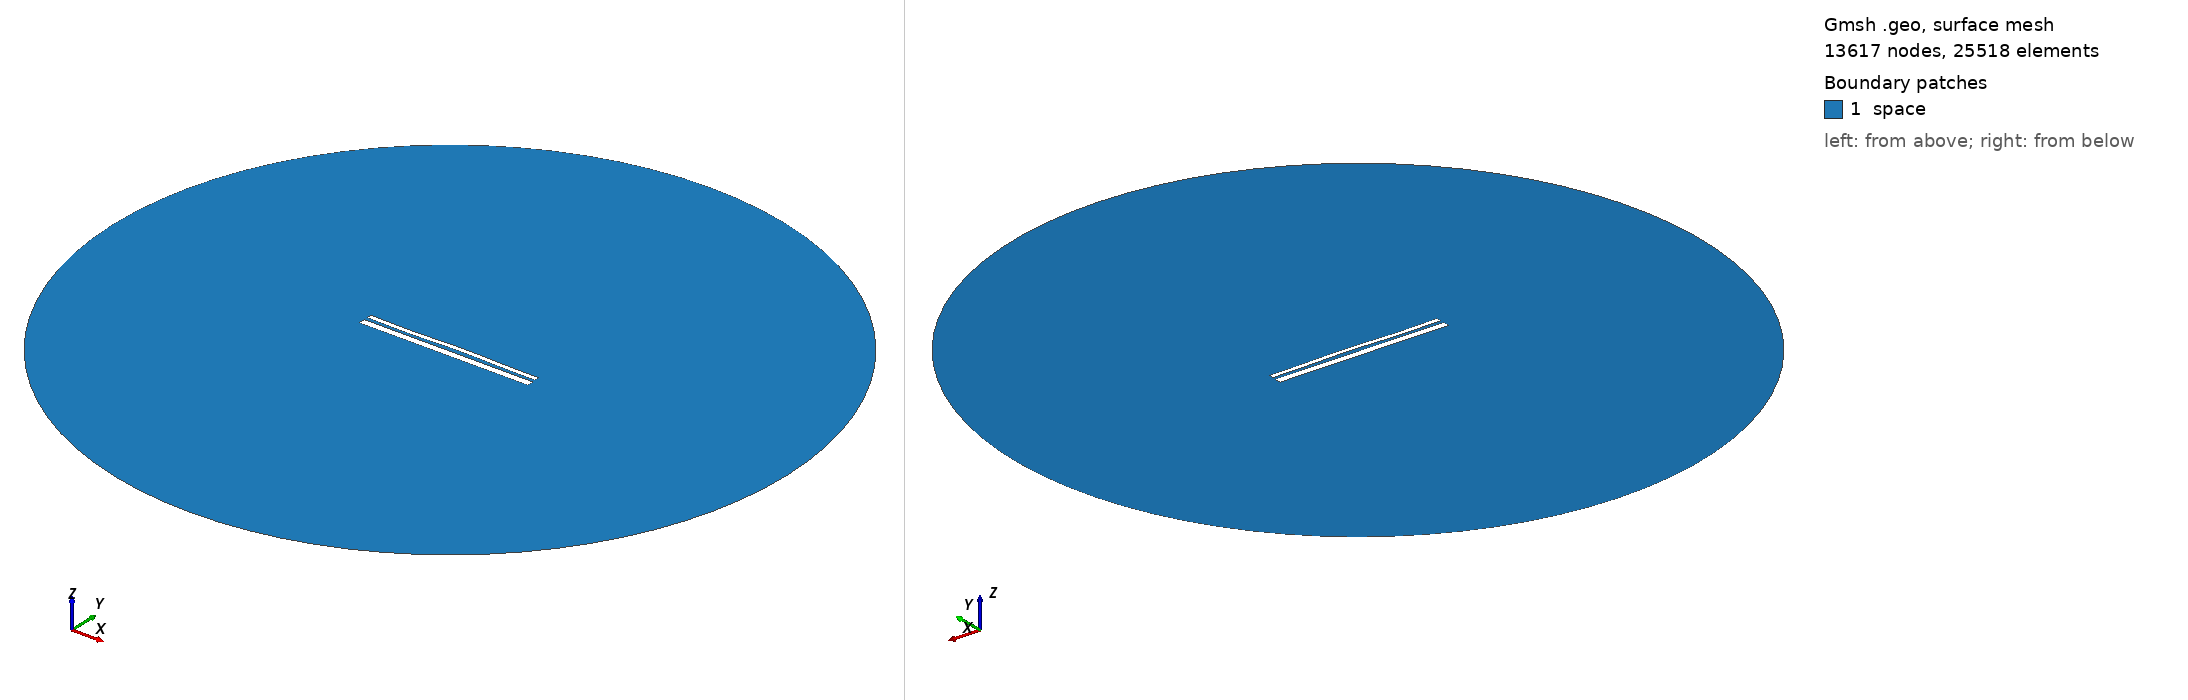

Gmsh geometry script, surface-meshed: 13617 nodes, 25518 surface elements. Boundary patches (legend numbers): 1 space. Left view from above one corner, right view from below the opposite corner. Legend entries are the model's physical surfaces. The drawing asked Gmsh for element sizes between 1% and 20% of the model's largest extent; the script's own settings can give other sizes.

=== 12851.geo (drawn) ===
//---------------------------------------
// Geometry kernel
//---------------------------------------

SetFactory("OpenCASCADE");



//---------------------------------------
// Parameters of the geometry
//---------------------------------------

// Overetch of the upper plate
overetch = 0.5;

// Distance between the plates
distance = 1.5;

// Discretization over the x axis (for the deformation)
nx = 50; 

// Length of the plate
L = 100 - overetch; 

// Number of modes
n = 4; 

// 1st mode coefficient
coeff(1) = 0.0;
beta(1) = 0.596864 * 3.1415926535 / L;

// 2nd mode coefficient
coeff(2) = 0.15;
beta(2) = 1.49418 * 3.1415926535 / L;

// 3rd mode coefficient
coeff(3) = -0.15;
beta(3) = 2.50025 * 3.1415926535 / L;

// 4th mode coefficient
coeff(4) = -0.15;
beta(4) = 3.49999 * 3.1415926535 / L;



//---------------------------------------
// Upper plate (deformed rectangle)
//---------------------------------------

// Coordiantes of the upper plate
xmin = -50;
xmax = 50 - overetch;

// Height of the upper plate
yheight = 4 - 2 * overetch;

// Indexes of the points
UpperID[] = {};
LowerID[] = {};
LeftID[] = {};
RightID[] = {};

// Point index
p = 1;

// Horizontal edges
For i In {1:nx}
    x = xmin + (i-1)*(xmax - xmin)/(nx-1);

    y_bottom = distance / 2 + overetch;
    For j In {1:n}
        C = (Cosh(beta(j)*L) + Cos(beta(j)*L)) / (Sinh(beta(j)*L) + Sin(beta(j)*L));
        y_bottom  = y_bottom + coeff(j) * (Cosh(beta(j)*(x+50)) - Cos(beta(j)*(x+50)) - C * (Sinh(beta(j)*(x+50)) - Sin(beta(j)*(x+50))));
    EndFor

    y_top = y_bottom + yheight;

    Point(p) = {x, y_top, 0, 1.0};
    UpperID[i] = p;
    p = p + 1;

    Point(p) = {x, y_bottom, 0, 1.0};
    LowerID[i] = p;
    p = p + 1;
EndFor

// Create point lists
UpperPts[] = {}; LowerPts[] = {};
For i In {1:nx}
  UpperPts[] += {UpperID[i]};
  LowerPts[] += {LowerID[i]};
EndFor

// Build splines
Spline(1) = {UpperPts[]};
Spline(2) = {LowerPts[]};
Line(3) = {LowerPts[nx-1], UpperPts[nx-1]};
Line(4) = {LowerPts[0], UpperPts[0]};

// Build the plane surface
Curve Loop(1) = {2, 3, -1, -4};
Plane Surface(1) = {1};



//---------------------------------------
// Lower plate (rectangle)
//---------------------------------------

// Vertices
Point(1001) = {-50, -1, 0, 1.0};
Point(1002) = { 50, -1, 0, 1.0};
Point(1003) = { 50,  -5, 0, 1.0};
Point(1004) = {-50,  -5, 0, 1.0};

// Edges
Line(5) = {1001, 1002};
Line(6) = {1002, 1003};
Line(7) = {1003, 1004};
Line(8) = {1004, 1001};

// Plane surface
Line Loop(2) = {5, 6, 7, 8};
Plane Surface(2) = {2}; 



//---------------------------------------
// Outer (fictious) boundary
//---------------------------------------

// Points
Point(1005) = {0, 0, 0};       // Center
Point(1006) = {200, 0, 0};     // Start point
Point(1007) = {0, 200, 0};     // 90 degrees
Point(1008) = {-200, 0, 0};    // 180 degrees
Point(1009) = {0, -200, 0};    // 270 degrees

// Circle arcs (each needs start, center, end)
Circle(9) = {1006, 1005, 1007};
Circle(10) = {1007, 1005, 1008};
Circle(11) = {1008, 1005, 1009};
Circle(12) = {1009, 1005, 1006};

// Plane surface for the entire domain
Curve Loop(3) = {9, 10, 11, 12};
Surface(3) = {3};

// Subtract the plates from the whole domain to obtain the actual domain where we want to solve the equations
BooleanDifference{ Surface{3}; Delete; }{ Surface{1}; Surface{2}; Delete; }




//---------------------------------------
// Transfinite Lines/Curves
//---------------------------------------

// Set the number of points on the boundaries
r = 7;

// Plates
Transfinite Curve {1, 2} = 50*r Using Progression 1;
Transfinite Curve {3, 4} = 2*r Using Progression 1;
Transfinite Line {5, 7} = 50*r Using Progression 1;
Transfinite Line {6, 8} = 2*r Using Progression 1;

// Outer boundary
Transfinite Line {9, 10, 11, 12} = 20 Using Progression 1;



//---------------------------------------
// Physical groups
//---------------------------------------                

// Physical curves (boundaries)
Physical Line("force_segment", 10) = {2};
Physical Line("upper_plate", 11) = {1, 3, 4};
Physical Line("lower_plate", 12) = {5, 6, 7, 8};
Physical Line("boundary", 20) = {9, 10, 11, 12};

// Physical Surfaces
Physical Surface("space", 30) = {3};



//---------------------------------------
// 6. Generate the Mesh
//---------------------------------------

// 2D mesh generation
Mesh 2;
